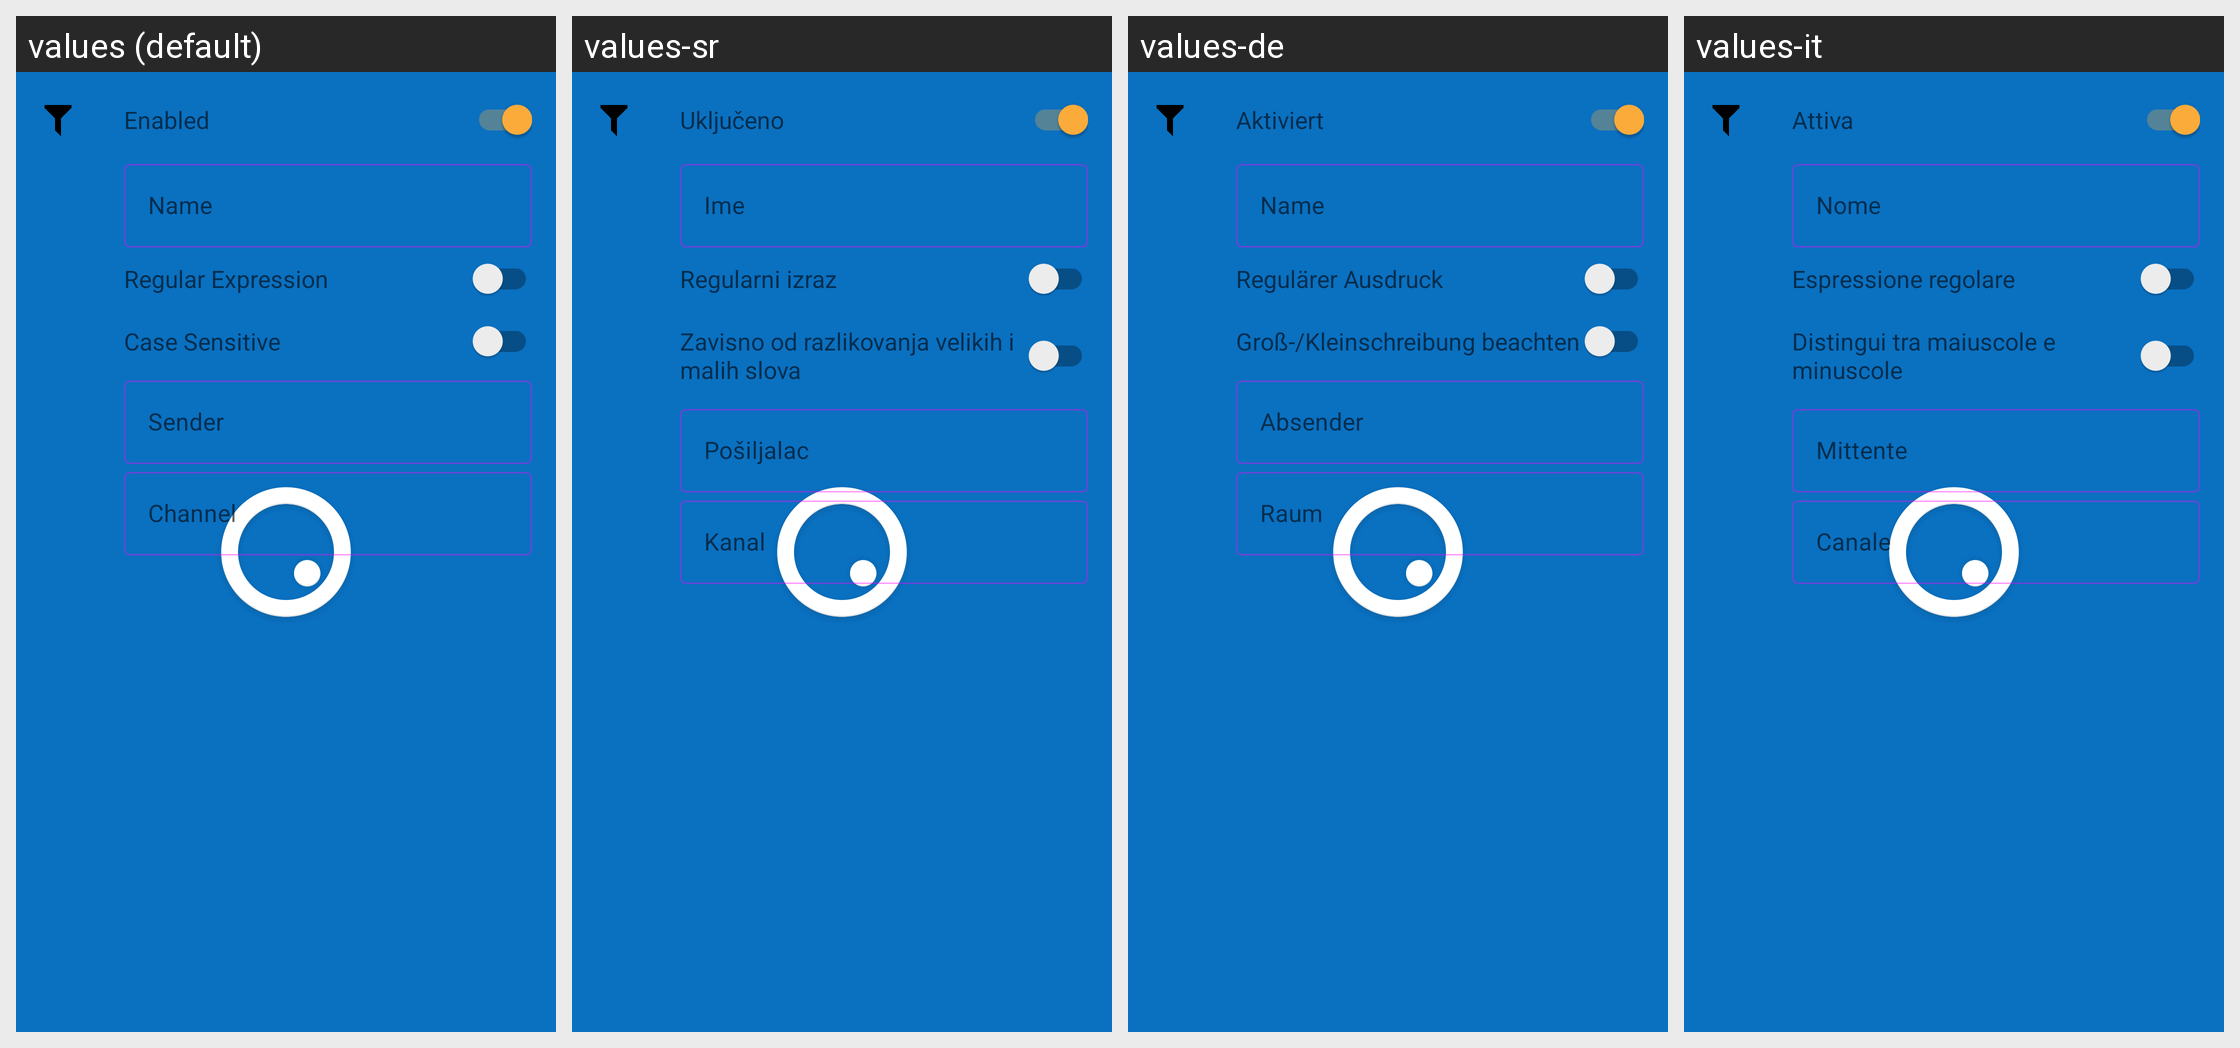

For this localized Android screen grid, give each drawn string resource with its value in every locale shown.
Android screen res/layout/settings_highlightrule.xml rendered under 4 locales, left to right: values (default), values-sr, values-de, values-it. Device: Nexus 5 (rendered at 1080×1920; each locale shown at half size, 540×960, under a caption strip naming it); theme Theme.SplashTheme.
Other locales in the repository, not shown: values-en-rGB, values-fr, values-fr-rCA, values-lt, values-nl, values-pt, values-pt-rBR.
Strings drawn on this screen, with the default value and each locale's value (text and hints the layout hard-codes, and strings that could not be matched under every locale, appear in the picture but are not listed):

settings_highlightrule_enabled
  values: Enabled
  values-sr: Uključeno
  values-de: Aktiviert
  values-it: Attiva

settings_highlightrule_name
  values: Name
  values-sr: Ime
  values-de: Name
  values-it: Nome

settings_highlightrule_regular_expression
  values: Regular Expression
  values-sr: Regularni izraz
  values-de: Regulärer Ausdruck
  values-it: Espressione regolare

settings_highlightrule_case_sensitive
  values: Case Sensitive
  values-sr: Zavisno od razlikovanja velikih i malih slova
  values-de: Groß-/Kleinschreibung beachten
  values-it: Distingui tra maiuscole e minuscole

settings_highlightrule_sender
  values: Sender
  values-sr: Pošiljalac
  values-de: Absender
  values-it: Mittente

settings_highlightrule_channel
  values: Channel
  values-sr: Kanal
  values-de: Raum
  values-it: Canale
